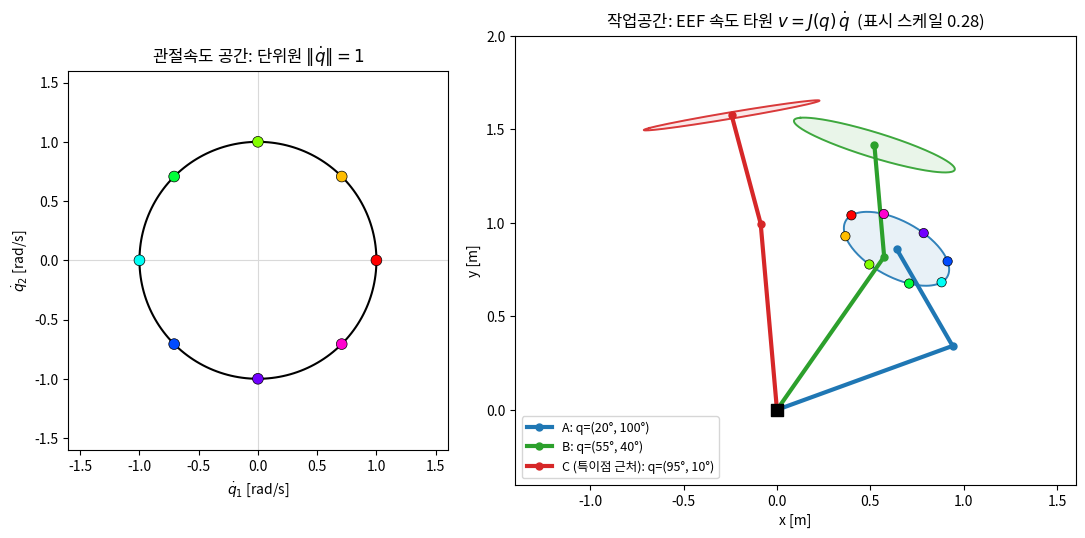
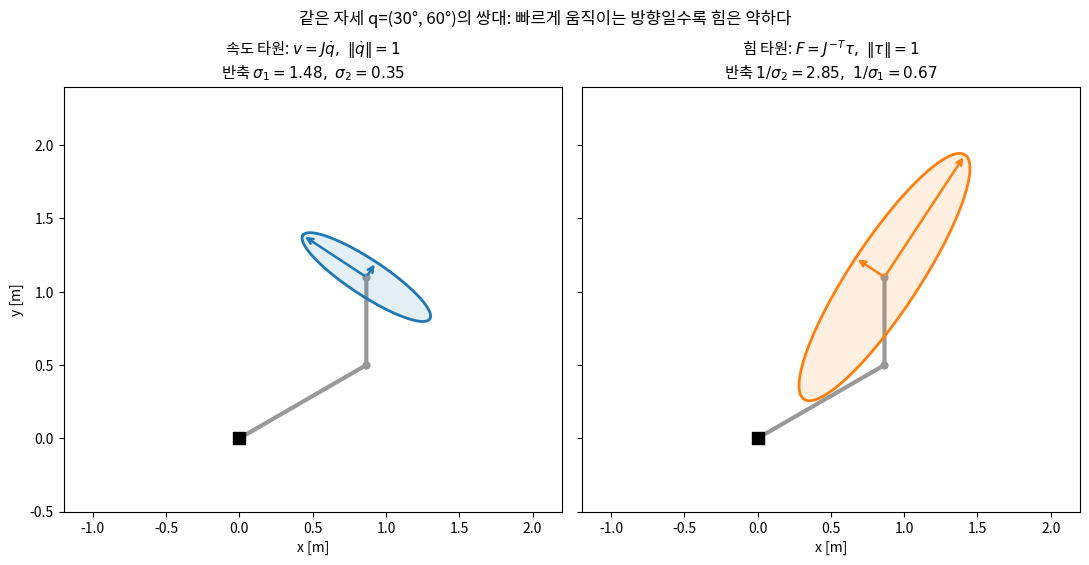
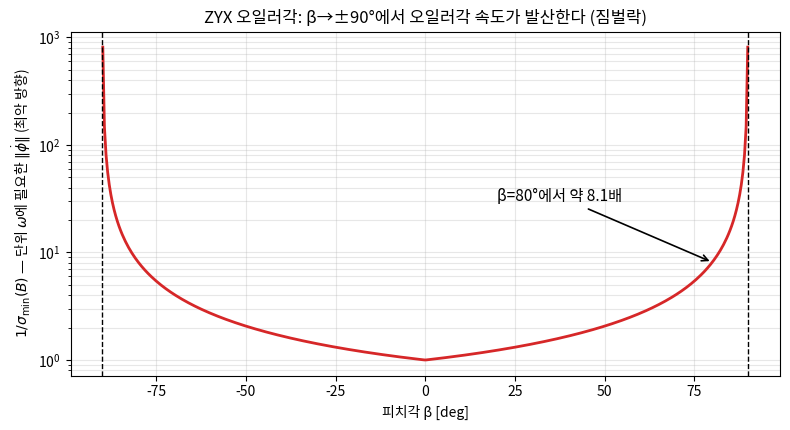

These charts were generated, in order, by the following Python code:
# Lec R05 그림 생성 스크립트
# 실행: python3 gen_figs.py  (이 디렉토리에서)
import matplotlib
matplotlib.use('Agg')
import matplotlib.pyplot as plt
import numpy as np

plt.rcParams.update({'font.family': 'Noto Sans CJK JP', 'axes.unicode_minus': False})

L1, L2 = 1.0, 0.6

def fk_pts(q):
    """베이스-팔꿈치-EEF 3점."""
    q1, q12 = q[0], q[0] + q[1]
    p1 = np.array([L1*np.cos(q1), L1*np.sin(q1)])
    p2 = p1 + np.array([L2*np.cos(q12), L2*np.sin(q12)])
    return np.array([[0, 0], p1, p2])

def jac(q):
    q1, q12 = q[0], q[0] + q[1]
    return np.array([[-L1*np.sin(q1) - L2*np.sin(q12), -L2*np.sin(q12)],
                     [ L1*np.cos(q1) + L2*np.cos(q12),  L2*np.cos(q12)]])

# ---------------------------------------------------------------- fig 1
# 관절속도 단위원 -> EEF 속도 타원 (자세 3개)
fig, (axL, axR) = plt.subplots(1, 2, figsize=(11, 5.2),
                               gridspec_kw={'width_ratios': [1, 1.5]})

th = np.linspace(0, 2*np.pi, 200)
circle = np.stack([np.cos(th), np.sin(th)])          # 단위원 ||qdot||=1
n_dots = 8
th_d = np.linspace(0, 2*np.pi, n_dots, endpoint=False)
dots = np.stack([np.cos(th_d), np.sin(th_d)])
dot_colors = plt.cm.hsv(th_d / (2*np.pi))

axL.plot(circle[0], circle[1], 'k-', lw=1.5)
axL.scatter(dots[0], dots[1], c=dot_colors, s=60, zorder=3, edgecolors='k', lw=0.5)
axL.axhline(0, color='0.85', lw=0.8); axL.axvline(0, color='0.85', lw=0.8)
axL.set_xlabel(r'$\dot{q}_1$ [rad/s]'); axL.set_ylabel(r'$\dot{q}_2$ [rad/s]')
axL.set_title('관절속도 공간: 단위원 $\\|\\dot{q}\\|=1$')
axL.set_aspect('equal'); axL.set_xlim(-1.6, 1.6); axL.set_ylim(-1.6, 1.6)

postures = [(np.deg2rad([20, 100]),  'tab:blue',   'A'),
            (np.deg2rad([55, 40]),   'tab:green',  'B'),
            (np.deg2rad([95, 10]),   'tab:red',    'C (특이점 근처)')]
scale = 0.28
for q, c, name in postures:
    pts = fk_pts(q)
    J = jac(q)
    axR.plot(pts[:, 0], pts[:, 1], 'o-', color=c, lw=3, ms=5,
             label=f'{name}: q=({np.rad2deg(q[0]):.0f}°, {np.rad2deg(q[1]):.0f}°)')
    ell = pts[2][:, None] + scale * (J @ circle)     # v = J qdot 를 EEF에 그림
    axR.plot(ell[0], ell[1], color=c, lw=1.4, alpha=0.9)
    axR.fill(ell[0], ell[1], color=c, alpha=0.10)

# 자세 A에는 단위원의 색점을 사상해 대응을 보여줌
qA, JA = postures[0][0], jac(postures[0][0])
pA = fk_pts(qA)[2]
mapped = pA[:, None] + scale * (JA @ dots)
axR.scatter(mapped[0], mapped[1], c=dot_colors, s=45, zorder=4, edgecolors='k', lw=0.5)

axR.scatter([0], [0], marker='s', s=70, color='k', zorder=5)
axR.set_title('작업공간: EEF 속도 타원 $v = J(q)\\,\\dot{q}$  (표시 스케일 0.28)')
axR.set_xlabel('x [m]'); axR.set_ylabel('y [m]')
axR.set_aspect('equal'); axR.legend(loc='lower left', fontsize=9)
axR.set_xlim(-1.4, 1.6); axR.set_ylim(-0.4, 2.0)
fig.tight_layout()
fig.savefig('fig1_velocity_ellipse.png', dpi=140, bbox_inches='tight')
plt.close(fig)

# ---------------------------------------------------------------- fig 2
# 속도 타원 vs 힘 타원 (쌍대) — worked example 자세 (30°, 60°)
q = np.deg2rad([30.0, 60.0])
J = jac(q)
U, S, Vt = np.linalg.svd(J)
pts = fk_pts(q)
p_ee = pts[2]

fig, axes = plt.subplots(1, 2, figsize=(11, 5.4), sharex=True, sharey=True)
titles = [f'속도 타원: $v=J\\dot{{q}},\\ \\|\\dot{{q}}\\|=1$\n반축 $\\sigma_1={S[0]:.2f},\\ \\sigma_2={S[1]:.2f}$',
          f'힘 타원: $F=J^{{-T}}\\tau,\\ \\|\\tau\\|=1$\n반축 $1/\\sigma_2={1/S[1]:.2f},\\ 1/\\sigma_1={1/S[0]:.2f}$']
for ax, radii, c, ttl in zip(axes, [S, 1/S], ['tab:blue', 'tab:orange'], titles):
    ax.plot(pts[:, 0], pts[:, 1], 'o-', color='0.6', lw=3, ms=5, zorder=1)
    ax.scatter([0], [0], marker='s', s=70, color='k')
    ell = p_ee[:, None] + 0.35 * (U @ np.diag(radii) @ circle)
    ax.plot(ell[0], ell[1], color=c, lw=2)
    ax.fill(ell[0], ell[1], color=c, alpha=0.12)
    for i, r in enumerate(radii):                     # 주축 화살표
        v = 0.35 * r * U[:, i]
        ax.annotate('', xy=p_ee + v, xytext=p_ee,
                    arrowprops=dict(arrowstyle='->', color=c, lw=1.8))
    ax.set_title(ttl, fontsize=11)
    ax.set_xlabel('x [m]'); ax.set_aspect('equal')
axes[0].set_ylabel('y [m]')
axes[0].set_xlim(-1.2, 2.2); axes[0].set_ylim(-0.5, 2.4)
fig.suptitle('같은 자세 q=(30°, 60°)의 쌍대: 빠르게 움직이는 방향일수록 힘은 약하다', y=1.0)
fig.tight_layout()
fig.savefig('fig2_force_duality.png', dpi=140, bbox_inches='tight')
plt.close(fig)

# ---------------------------------------------------------------- fig 3
# 해석 자코비안의 함정: ZYX 오일러각의 짐벌락
def B_zyx(al, be):
    sa, ca, sb, cb = np.sin(al), np.cos(al), np.sin(be), np.cos(be)
    return np.array([[0, -sa, ca*cb],
                     [0,  ca, sa*cb],
                     [1,   0,   -sb]])

betas = np.deg2rad(np.linspace(-89.9, 89.9, 400))
worst = np.array([1/np.linalg.svd(B_zyx(0.0, b))[1].min() for b in betas])

fig, ax = plt.subplots(figsize=(8, 4.4))
ax.semilogy(np.rad2deg(betas), worst, lw=2, color='tab:red')
ax.axvline(90, color='k', ls='--', lw=1); ax.axvline(-90, color='k', ls='--', lw=1)
b80 = 1/np.sqrt(1 - np.sin(np.deg2rad(80)))
ax.annotate(f'β=80°에서 약 {b80:.1f}배', xy=(80, b80), xytext=(20, 30),
            arrowprops=dict(arrowstyle='->', lw=1.2), fontsize=11)
ax.set_xlabel('피치각 β [deg]')
ax.set_ylabel(r'$1/\sigma_{\min}(B)$ — 단위 $\omega$에 필요한 $\|\dot{\phi}\|$ (최악 방향)')
ax.set_title('ZYX 오일러각: β→±90°에서 오일러각 속도가 발산한다 (짐벌락)')
ax.grid(True, which='both', alpha=0.3)
fig.tight_layout()
fig.savefig('fig3_gimbal.png', dpi=140, bbox_inches='tight')
plt.close(fig)

print('생성 완료: fig1_velocity_ellipse.png, fig2_force_duality.png, fig3_gimbal.png')
